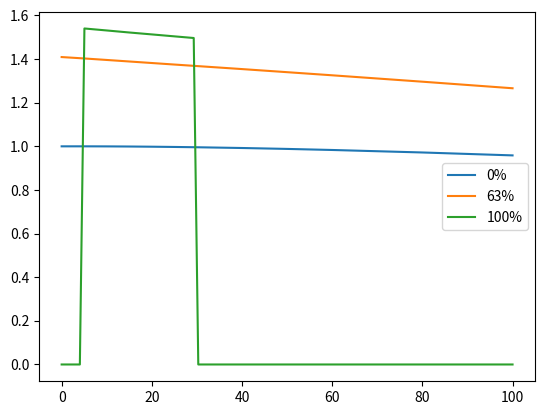

This chart was generated by the following Python code:
# -*- coding: utf-8 -*-
"""
Created on Tue May 30 10:24:23 2023

[redacted]
"""

import numpy as np
import matplotlib.pyplot as plt
from scipy.interpolate import griddata

def density_HNO3(Wper,Tc):
    '''
    Interpolates mass-density of nitric-acid solution in water
    
    Parameters:
        Wper[] - concentration (0-100) [wt %] 
        Tc[] - temperature (0-100 for Wper<= 63, 5-30 for Wper>63) [C]
    
    Returns:
        rho[] - mass-density [kg/l] (0 if outside allowed parameter range)
    
    Based on: "Perry's Chemical Engineers' Handbook" 
                  by Robert H. Perry, Don Green, Sixth Edition
                  
               https://www.handymath.com/cgi-bin/nitrictble2.cgi?submit=Entry
    '''
            
    # Tabulated density
    
    RR = np.array([\
        [ 0.99989, 0.99993, 0.99965, 0.99906, 0.99819, 0.99705, 0.99567, 0.99225, 0.98805, 0.98319, 0.97176, 0.95837,],
        [ 1.00580, 1.00572, 1.00534, 1.00464, 1.00364, 1.00241, 1.00090, 0.99730, 0.99310, 0.98820, 0.97670, 0.96320,],
        [ 1.01170, 1.01149, 1.01099, 1.01018, 1.00909, 1.00778, 1.00610, 1.00250, 0.99820, 0.99320, 0.98160, 0.96810,],
        [ 1.01760, 1.01730, 1.01668, 1.01576, 1.01457, 1.01318, 1.01140, 1.00770, 1.00330, 0.99820, 0.98650, 0.97300,],
        [ 1.02360, 1.02315, 1.02240, 1.02137, 1.02008, 1.01861, 1.01680, 1.01290, 1.00840, 1.00330, 0.99150, 0.97790,],
        [ 1.02960, 1.02904, 1.02816, 1.02702, 1.02563, 1.02408, 1.02220, 1.01820, 1.01360, 1.00840, 0.99650, 0.98290,],
        [ 1.03570, 1.03497, 1.03397, 1.03272, 1.03122, 1.02958, 1.02770, 1.02350, 1.01880, 1.01360, 1.00150, 0.98790,],
        [ 1.04180, 1.04100, 1.03990, 1.03850, 1.03690, 1.03520, 1.03330, 1.02890, 1.02410, 1.01880, 1.00660, 0.99290,],
        [ 1.04800, 1.04710, 1.04580, 1.04430, 1.04270, 1.04090, 1.03890, 1.03440, 1.02950, 1.02410, 1.01170, 0.99800,],
        [ 1.05430, 1.05320, 1.05180, 1.05020, 1.04850, 1.04660, 1.04460, 1.03990, 1.03490, 1.02940, 1.01690, 1.00320,],
        [ 1.06060, 1.05940, 1.05780, 1.05610, 1.05430, 1.05230, 1.05030, 1.04550, 1.04030, 1.03470, 1.02210, 1.00830,],
        [ 1.06690, 1.06560, 1.06390, 1.06210, 1.06020, 1.05810, 1.05600, 1.05110, 1.04580, 1.04010, 1.02730, 1.01340,],
        [ 1.07330, 1.07180, 1.07000, 1.06810, 1.06610, 1.06400, 1.06180, 1.05670, 1.05130, 1.04550, 1.03260, 1.01860,],
        [ 1.07970, 1.07810, 1.07620, 1.07420, 1.07210, 1.06990, 1.06760, 1.06240, 1.05680, 1.05090, 1.03790, 1.02380,],
        [ 1.08620, 1.08450, 1.08240, 1.08030, 1.07810, 1.07580, 1.07350, 1.06810, 1.06240, 1.05640, 1.04320, 1.02890,],
        [ 1.09270, 1.09090, 1.08870, 1.08650, 1.08420, 1.08180, 1.07940, 1.07390, 1.06800, 1.06190, 1.04850, 1.03410,],
        [ 1.09920, 1.09730, 1.09500, 1.09270, 1.09030, 1.08790, 1.08540, 1.07970, 1.07370, 1.06750, 1.05380, 1.03930,],
        [ 1.10570, 1.10380, 1.10140, 1.09890, 1.09640, 1.09400, 1.09140, 1.08550, 1.07940, 1.07310, 1.05920, 1.04440,],
        [ 1.11230, 1.11030, 1.10780, 1.10520, 1.10260, 1.10010, 1.09740, 1.09130, 1.08510, 1.07870, 1.06460, 1.04960,],
        [ 1.11890, 1.11680, 1.11420, 1.11150, 1.10880, 1.10620, 1.10340, 1.09720, 1.09080, 1.08430, 1.07000, 1.05470,],
        [ 1.12550, 1.12340, 1.12060, 1.11780, 1.11500, 1.11230, 1.10940, 1.10310, 1.09660, 1.08990, 1.07540, 1.05980,],
        [ 1.13220, 1.13000, 1.12710, 1.12420, 1.12130, 1.11850, 1.11550, 1.10900, 1.10240, 1.09560, 1.08080, 1.06500,],
        [ 1.13890, 1.13660, 1.13360, 1.13060, 1.12760, 1.12470, 1.12170, 1.11500, 1.10830, 1.10130, 1.08620, 1.07010,],
        [ 1.14570, 1.14330, 1.14020, 1.13710, 1.13400, 1.13100, 1.12800, 1.12100, 1.11420, 1.10700, 1.09170, 1.07530,],
        [ 1.15250, 1.15010, 1.14690, 1.14370, 1.14040, 1.13740, 1.13430, 1.12710, 1.12010, 1.11270, 1.09720, 1.08050,],
        [ 1.15940, 1.15690, 1.15360, 1.15030, 1.14690, 1.14380, 1.14060, 1.13320, 1.12600, 1.11850, 1.10270, 1.08570,],
        [ 1.16630, 1.16380, 1.16030, 1.15690, 1.15340, 1.15020, 1.14690, 1.13940, 1.13200, 1.12440, 1.10830, 1.09100,],
        [ 1.17330, 1.17070, 1.16700, 1.16350, 1.16000, 1.15660, 1.15330, 1.14560, 1.13810, 1.13030, 1.11390, 1.09630,],
        [ 1.18030, 1.17770, 1.17380, 1.17020, 1.16660, 1.16310, 1.15970, 1.15190, 1.14420, 1.13620, 1.11950, 1.10160,],
        [ 1.18740, 1.18470, 1.18070, 1.17700, 1.17330, 1.16970, 1.16620, 1.15820, 1.15030, 1.14220, 1.12510, 1.10690,],
        [ 1.19450, 1.19170, 1.18760, 1.18380, 1.18000, 1.17630, 1.17270, 1.16450, 1.15640, 1.14820, 1.13070, 1.11220,],
        [ 1.20160, 1.19880, 1.19450, 1.19060, 1.18670, 1.18290, 1.17920, 1.17080, 1.16250, 1.15420, 1.13630, 1.11750,],
        [ 1.20880, 1.20590, 1.20140, 1.19740, 1.19340, 1.18960, 1.18570, 1.17720, 1.16870, 1.16020, 1.14190, 1.12280,],
        [ 1.21600, 1.21310, 1.20840, 1.20430, 1.20020, 1.19630, 1.19220, 1.18360, 1.17490, 1.16620, 1.14760, 1.12810,],
        [ 1.22330, 1.22030, 1.21550, 1.21130, 1.20710, 1.20300, 1.19880, 1.19010, 1.18120, 1.17230, 1.15330, 1.13350,],
        [ 1.23060, 1.22750, 1.22270, 1.21830, 1.21400, 1.20980, 1.20550, 1.19660, 1.18760, 1.17840, 1.15910, 1.13900,],
        [ 1.23750, 1.23440, 1.22940, 1.22490, 1.22050, 1.21630, 1.21190, 1.20280, 1.19360, 1.18420, 1.16450, 1.14400,],
        [ 1.24440, 1.24120, 1.23610, 1.23150, 1.22700, 1.22270, 1.21820, 1.20890, 1.19950, 1.18990, 1.16990, 1.14900,],
        [ 1.25130, 1.24790, 1.24280, 1.23810, 1.23350, 1.22910, 1.22450, 1.21500, 1.20540, 1.19560, 1.17520, 1.15400,],
        [ 1.25810, 1.25460, 1.24940, 1.24460, 1.23990, 1.23540, 1.23080, 1.22100, 1.21120, 1.20130, 1.18050, 1.15890,],
        [ 1.26490, 1.26130, 1.25600, 1.25110, 1.24630, 1.24170, 1.23700, 1.22700, 1.21700, 1.20690, 1.18580, 1.16380,],
        [ 1.27170, 1.26800, 1.26260, 1.25760, 1.25270, 1.24800, 1.24320, 1.23300, 1.22290, 1.21260, 1.19110, 1.16870,],
        [ 1.27860, 1.27470, 1.26920, 1.26410, 1.25910, 1.25430, 1.24940, 1.23900, 1.22870, 1.21820, 1.19630, 1.17350,],
        [ 1.28540, 1.28140, 1.27580, 1.27060, 1.26550, 1.26060, 1.25560, 1.24500, 1.23450, 1.22380, 1.20150, 1.17830,],
        [ 1.29220, 1.28800, 1.28240, 1.27710, 1.27190, 1.26690, 1.26180, 1.25100, 1.24030, 1.22940, 1.20670, 1.18310,],
        [ 1.29900, 1.29470, 1.28900, 1.28360, 1.27830, 1.27320, 1.26800, 1.25700, 1.24610, 1.23500, 1.21190, 1.18790,],
        [ 1.30580, 1.30140, 1.29550, 1.29010, 1.28470, 1.27950, 1.27420, 1.26300, 1.25190, 1.24060, 1.21710, 1.19270,],
        [ 1.31260, 1.30800, 1.30210, 1.29660, 1.29110, 1.28580, 1.28040, 1.26900, 1.25770, 1.24620, 1.22230, 1.19760,],
        [ 1.31940, 1.31470, 1.30870, 1.30310, 1.29750, 1.29210, 1.28670, 1.27500, 1.26350, 1.25180, 1.22750, 1.20240,],
        [ 1.32630, 1.32140, 1.31530, 1.30960, 1.30400, 1.29840, 1.29290, 1.28110, 1.26930, 1.25750, 1.23280, 1.20730,],
        [ 1.33270, 1.32770, 1.32150, 1.31570, 1.31000, 1.30430, 1.29870, 1.28670, 1.27480, 1.26280, 1.23770, 1.21180,],
        [ 1.33910, 1.33390, 1.32770, 1.32180, 1.31600, 1.31020, 1.30450, 1.29230, 1.28020, 1.26800, 1.24250, 1.21630,],
        [ 1.34540, 1.34010, 1.33380, 1.32780, 1.32190, 1.31600, 1.31020, 1.29780, 1.28560, 1.27310, 1.24730, 1.22080,],
        [ 1.35170, 1.34620, 1.33990, 1.33380, 1.32780, 1.32180, 1.31590, 1.30330, 1.29090, 1.27820, 1.25210, 1.22520,],
        [ 1.35790, 1.35230, 1.34590, 1.33970, 1.33360, 1.32750, 1.32150, 1.30870, 1.29610, 1.28330, 1.25680, 1.22960,],
        [ 1.36400, 1.35830, 1.35180, 1.34550, 1.33930, 1.33310, 1.32700, 1.31410, 1.30130, 1.28830, 1.26150, 1.23390,],
        [ 1.37000, 1.36420, 1.35760, 1.35120, 1.34490, 1.33860, 1.33240, 1.31940, 1.30640, 1.29320, 1.26610, 1.23820,],
        [ 1.37590, 1.37000, 1.36340, 1.35690, 1.35050, 1.34410, 1.33770, 1.32460, 1.31140, 1.29810, 1.27060, 1.24240,],
        [ 1.38180, 1.37570, 1.36910, 1.36250, 1.35600, 1.34950, 1.34300, 1.32980, 1.31640, 1.30290, 1.27510, 1.24660,],
        [ 1.38750, 1.38130, 1.37470, 1.36800, 1.36140, 1.35480, 1.34820, 1.33480, 1.32130, 1.30770, 1.27950, 1.25070,],
        [ 1.39310, 1.38680, 1.38010, 1.37340, 1.36670, 1.36000, 1.35330, 1.33980, 1.32610, 1.31240, 1.28390, 1.25470,],
        [ 1.39860, 1.39220, 1.38550, 1.37870, 1.37190, 1.36510, 1.35830, 1.34470, 1.33080, 1.31690, 1.28810, 1.25870,],
        [ 1.40390, 1.39750, 1.39070, 1.38380, 1.37690, 1.37000, 1.36320, 1.34940, 1.33540, 1.32130, 1.29220, 1.26250,],
        [ 1.40910, 1.40270, 1.39580, 1.38880, 1.38180, 1.37480, 1.36790, 1.35400, 1.33980, 1.32550, 1.29620, 1.26610,],
        [ 0.00000, 1.40780, 1.40070, 1.39360, 1.38660, 1.37950, 1.37250, 0.00000, 0.00000, 0.00000, 0.00000, 0.00000,],
        [ 0.00000, 1.41280, 1.40550, 1.39840, 1.39130, 1.38410, 1.37700, 0.00000, 0.00000, 0.00000, 0.00000, 0.00000,],
        [ 0.00000, 1.41770, 1.41030, 1.40310, 1.39590, 1.38870, 1.38140, 0.00000, 0.00000, 0.00000, 0.00000, 0.00000,],
        [ 0.00000, 1.42240, 1.41500, 1.40770, 1.40040, 1.39320, 1.38570, 0.00000, 0.00000, 0.00000, 0.00000, 0.00000,],
        [ 0.00000, 1.42710, 1.41960, 1.41220, 1.40480, 1.39760, 1.39000, 0.00000, 0.00000, 0.00000, 0.00000, 0.00000,],
        [ 0.00000, 1.43170, 1.42410, 1.41660, 1.40910, 1.40190, 1.39420, 0.00000, 0.00000, 0.00000, 0.00000, 0.00000,],
        [ 0.00000, 1.43620, 1.42850, 1.42100, 1.41340, 1.40610, 1.39830, 0.00000, 0.00000, 0.00000, 0.00000, 0.00000,],
        [ 0.00000, 1.44060, 1.43280, 1.42520, 1.41760, 1.41020, 1.40230, 0.00000, 0.00000, 0.00000, 0.00000, 0.00000,],
        [ 0.00000, 1.44490, 1.43710, 1.42940, 1.42180, 1.41420, 1.40630, 0.00000, 0.00000, 0.00000, 0.00000, 0.00000,],
        [ 0.00000, 1.44910, 1.44130, 1.43350, 1.42580, 1.41820, 1.41030, 0.00000, 0.00000, 0.00000, 0.00000, 0.00000,],
        [ 0.00000, 1.45320, 1.44540, 1.43760, 1.42980, 1.42210, 1.41420, 0.00000, 0.00000, 0.00000, 0.00000, 0.00000,],
        [ 0.00000, 1.45730, 1.44940, 1.44150, 1.43370, 1.42590, 1.41800, 0.00000, 0.00000, 0.00000, 0.00000, 0.00000,],
        [ 0.00000, 1.46130, 1.45330, 1.44540, 1.43750, 1.42960, 1.42170, 0.00000, 0.00000, 0.00000, 0.00000, 0.00000,],
        [ 0.00000, 1.46520, 1.45720, 1.44920, 1.44130, 1.43330, 1.42530, 0.00000, 0.00000, 0.00000, 0.00000, 0.00000,],
        [ 0.00000, 1.46900, 1.46100, 1.45290, 1.44500, 1.43690, 1.42880, 0.00000, 0.00000, 0.00000, 0.00000, 0.00000,],
        [ 0.00000, 1.47270, 1.46470, 1.45650, 1.44860, 1.44040, 1.43230, 0.00000, 0.00000, 0.00000, 0.00000, 0.00000,],
        [ 0.00000, 1.47640, 1.46830, 1.46010, 1.45210, 1.44390, 1.43570, 0.00000, 0.00000, 0.00000, 0.00000, 0.00000,],
        [ 0.00000, 1.48000, 1.47180, 1.46360, 1.45550, 1.44730, 1.43910, 0.00000, 0.00000, 0.00000, 0.00000, 0.00000,],
        [ 0.00000, 1.48350, 1.47530, 1.46700, 1.45890, 1.45070, 1.44240, 0.00000, 0.00000, 0.00000, 0.00000, 0.00000,],
        [ 0.00000, 1.48690, 1.47870, 1.47040, 1.46220, 1.45400, 1.44560, 0.00000, 0.00000, 0.00000, 0.00000, 0.00000,],
        [ 0.00000, 1.49030, 1.48200, 1.47370, 1.46550, 1.45720, 1.44870, 0.00000, 0.00000, 0.00000, 0.00000, 0.00000,],
        [ 0.00000, 1.49360, 1.48520, 1.47690, 1.46860, 1.46030, 1.45180, 0.00000, 0.00000, 0.00000, 0.00000, 0.00000,],
        [ 0.00000, 1.49680, 1.48830, 1.47990, 1.47160, 1.46330, 1.45480, 0.00000, 0.00000, 0.00000, 0.00000, 0.00000,],
        [ 0.00000, 1.49990, 1.49130, 1.48290, 1.47450, 1.46620, 1.45770, 0.00000, 0.00000, 0.00000, 0.00000, 0.00000,],
        [ 0.00000, 1.50290, 1.49420, 1.48580, 1.47730, 1.46900, 1.46050, 0.00000, 0.00000, 0.00000, 0.00000, 0.00000,],
        [ 0.00000, 1.50580, 1.49700, 1.48850, 1.48000, 1.47160, 1.46310, 0.00000, 0.00000, 0.00000, 0.00000, 0.00000,],
        [ 0.00000, 1.50850, 1.49970, 1.49110, 1.48260, 1.47410, 1.46560, 0.00000, 0.00000, 0.00000, 0.00000, 0.00000,],
        [ 0.00000, 1.51110, 1.50230, 1.49360, 1.48500, 1.47660, 1.46810, 0.00000, 0.00000, 0.00000, 0.00000, 0.00000,],
        [ 0.00000, 1.51360, 1.50480, 1.49600, 1.48730, 1.47890, 1.47040, 0.00000, 0.00000, 0.00000, 0.00000, 0.00000,],
        [ 0.00000, 1.51560, 1.50680, 1.49790, 1.48920, 1.48070, 1.47220, 0.00000, 0.00000, 0.00000, 0.00000, 0.00000,],
        [ 0.00000, 1.51770, 1.50880, 1.49990, 1.49120, 1.48260, 1.47410, 0.00000, 0.00000, 0.00000, 0.00000, 0.00000,],
        [ 0.00000, 1.51980, 1.51090, 1.50190, 1.49320, 1.48460, 1.47610, 0.00000, 0.00000, 0.00000, 0.00000, 0.00000,],
        [ 0.00000, 1.52200, 1.51300, 1.50400, 1.49520, 1.48670, 1.47810, 0.00000, 0.00000, 0.00000, 0.00000, 0.00000,],
        [ 0.00000, 1.52440, 1.51520, 1.50620, 1.49740, 1.48890, 1.48020, 0.00000, 0.00000, 0.00000, 0.00000, 0.00000,],
        [ 0.00000, 1.52780, 1.51870, 1.50960, 1.50080, 1.49220, 1.48350, 0.00000, 0.00000, 0.00000, 0.00000, 0.00000,],
        [ 0.00000, 1.53270, 1.52350, 1.51440, 1.50560, 1.49690, 1.48810, 0.00000, 0.00000, 0.00000, 0.00000, 0.00000,],
        [ 0.00000, 1.54020, 1.53100, 1.52170, 1.51290, 1.50400, 1.49520, 0.00000, 0.00000, 0.00000, 0.00000, 0.00000,]])
    
    # Table coordinates
    
    W_table = np.linspace(0,100,101)  # Concentration in %
    T_table = np.array([0,5,10,15,20,25,30,40,50,60,80,100])  # Temperature in degrees C
    WW,TT = np.meshgrid(W_table,T_table,indexing='ij')
    
    # Indentify all points outside allowed range
    
    indx_out = (Wper < 0.) | (Wper > 100.) | (Tc < 0.) | (Tc > 100.) | ((Wper > 63.) & ((Tc < 5.) | (Tc > 30.)))
    indx_in = np.logical_not(indx_out)
      
    # Interpolate
    
    N,M = np.shape(RR)
    Wx = np.reshape(WW,N*M)
    Tx = np.reshape(TT,N*M)
    Rx = np.reshape(RR,N*M)
    
    R = griddata((Wx,Tx), Rx, ([Wper[indx_in]],[Tc[indx_in]]), method='linear')
    R = R[0][:]
    
    rho = np.zeros(np.shape(Wper))
    rho[indx_in] = R

    return rho

if __name__ == "__main__":
    W = np.array([100.,100.])
    T = np.array([30.,30.01])
    rho = density_HNO3(W,T)
    print(rho, np.shape(rho), T)
    
    Ts = np.linspace(0.,100.,100)

    Ws = 0*np.ones(np.shape(Ts))
    plt.plot(Ts,density_HNO3(Ws,Ts))
    
    Ws = 63*np.ones(np.shape(Ts))
    plt.plot(Ts,density_HNO3(Ws,Ts))
    
    Ws = 100*np.ones(np.shape(Ts))
    plt.plot(Ts,density_HNO3(Ws,Ts))
    
    plt.legend(['0%','63%','100%'])

    plt.draw()